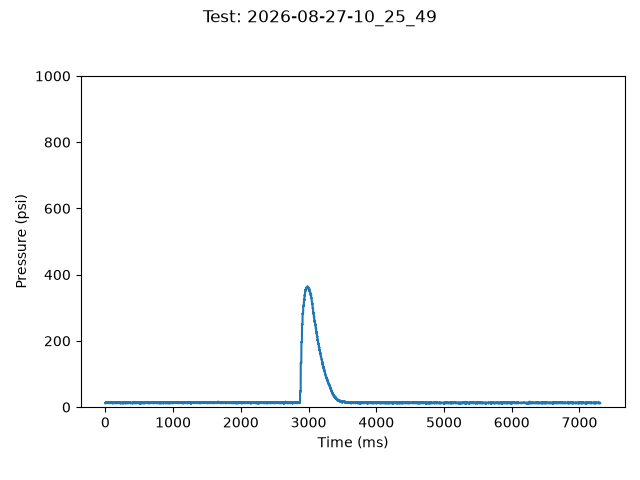

The data file committed next to this chart (first rows):
TIME:, 2026-08-27-10_25_49
Time (ms), Pressure (psi)
0, 11.85
1, 11.85
2, 13.07
3, 11.85
4, 13.07
5, 13.07
6, 13.07
7, 13.07
8, 14.30
9, 11.85
10, 14.30
11, 13.07
12, 14.30
13, 13.07
14, 13.07
15, 14.30
16, 13.07
17, 11.85
18, 13.07
19, 13.07
21, 13.07
22, 14.30
23, 13.07
24, 14.30
25, 13.07
26, 13.07
27, 15.52
28, 14.30
29, 14.30
30, 14.30
31, 13.07
32, 15.52
33, 15.52
34, 14.30
35, 14.30
36, 14.30
37, 14.30
38, 13.07
39, 13.07
40, 13.07
41, 11.85
42, 14.30
43, 13.07
44, 13.07
45, 13.07
46, 13.07
47, 13.07
48, 13.07
49, 14.30
50, 14.30
51, 13.07
52, 13.07
53, 14.30
54, 13.07
55, 15.52
56, 11.85
57, 14.30
58, 14.30
59, 13.07
... 7,058 more rows
